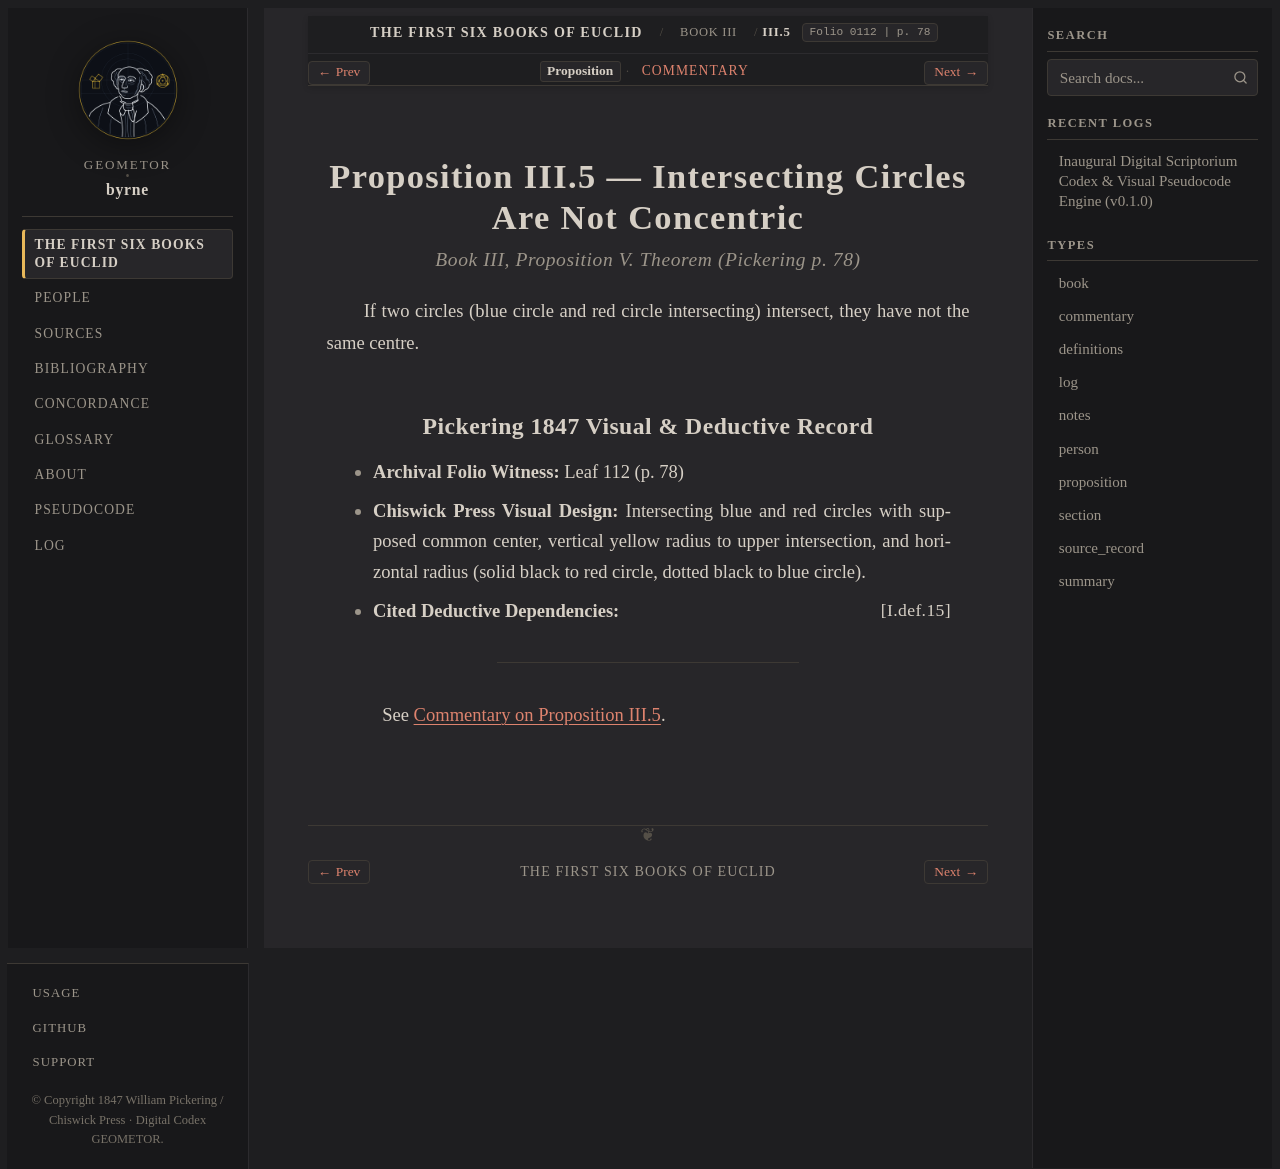

repository: geometor/byrne · page: coloured_euclid/book-iii/05/index.html · generator: sphinx

:canonical_id: III.5
:book: III
:proposition: 5
:order: 5
:type: proposition
:title: Proposition III.5 — Intersecting Circles Are Not Concentric
:folio: 0112
:page: 78

.. _byrne-iii-5:

.. folio:: 0112
   :page: 78

Proposition III.5 — Intersecting Circles Are Not Concentric
===========================================================

.. rubric:: Book III, Proposition V. Theorem (*Pickering p. 78*)

If two circles (blue circle and red circle intersecting) intersect, they have not the same centre.

Pickering 1847 Visual & Deductive Record
----------------------------------------

* **Archival Folio Witness:** Leaf 112 (p. 78)
* **Chiswick Press Visual Design:** Intersecting blue and red circles with supposed common center, vertical yellow radius to upper intersection, and horizontal radius (solid black to red circle, dotted black to blue circle).
* **Cited Deductive Dependencies:** :just:`I.def.15`

----

See :ref:`Commentary on Proposition III.5 <byrne-iii-5-commentary>`.

.. toctree::
   :hidden:

   commentary
